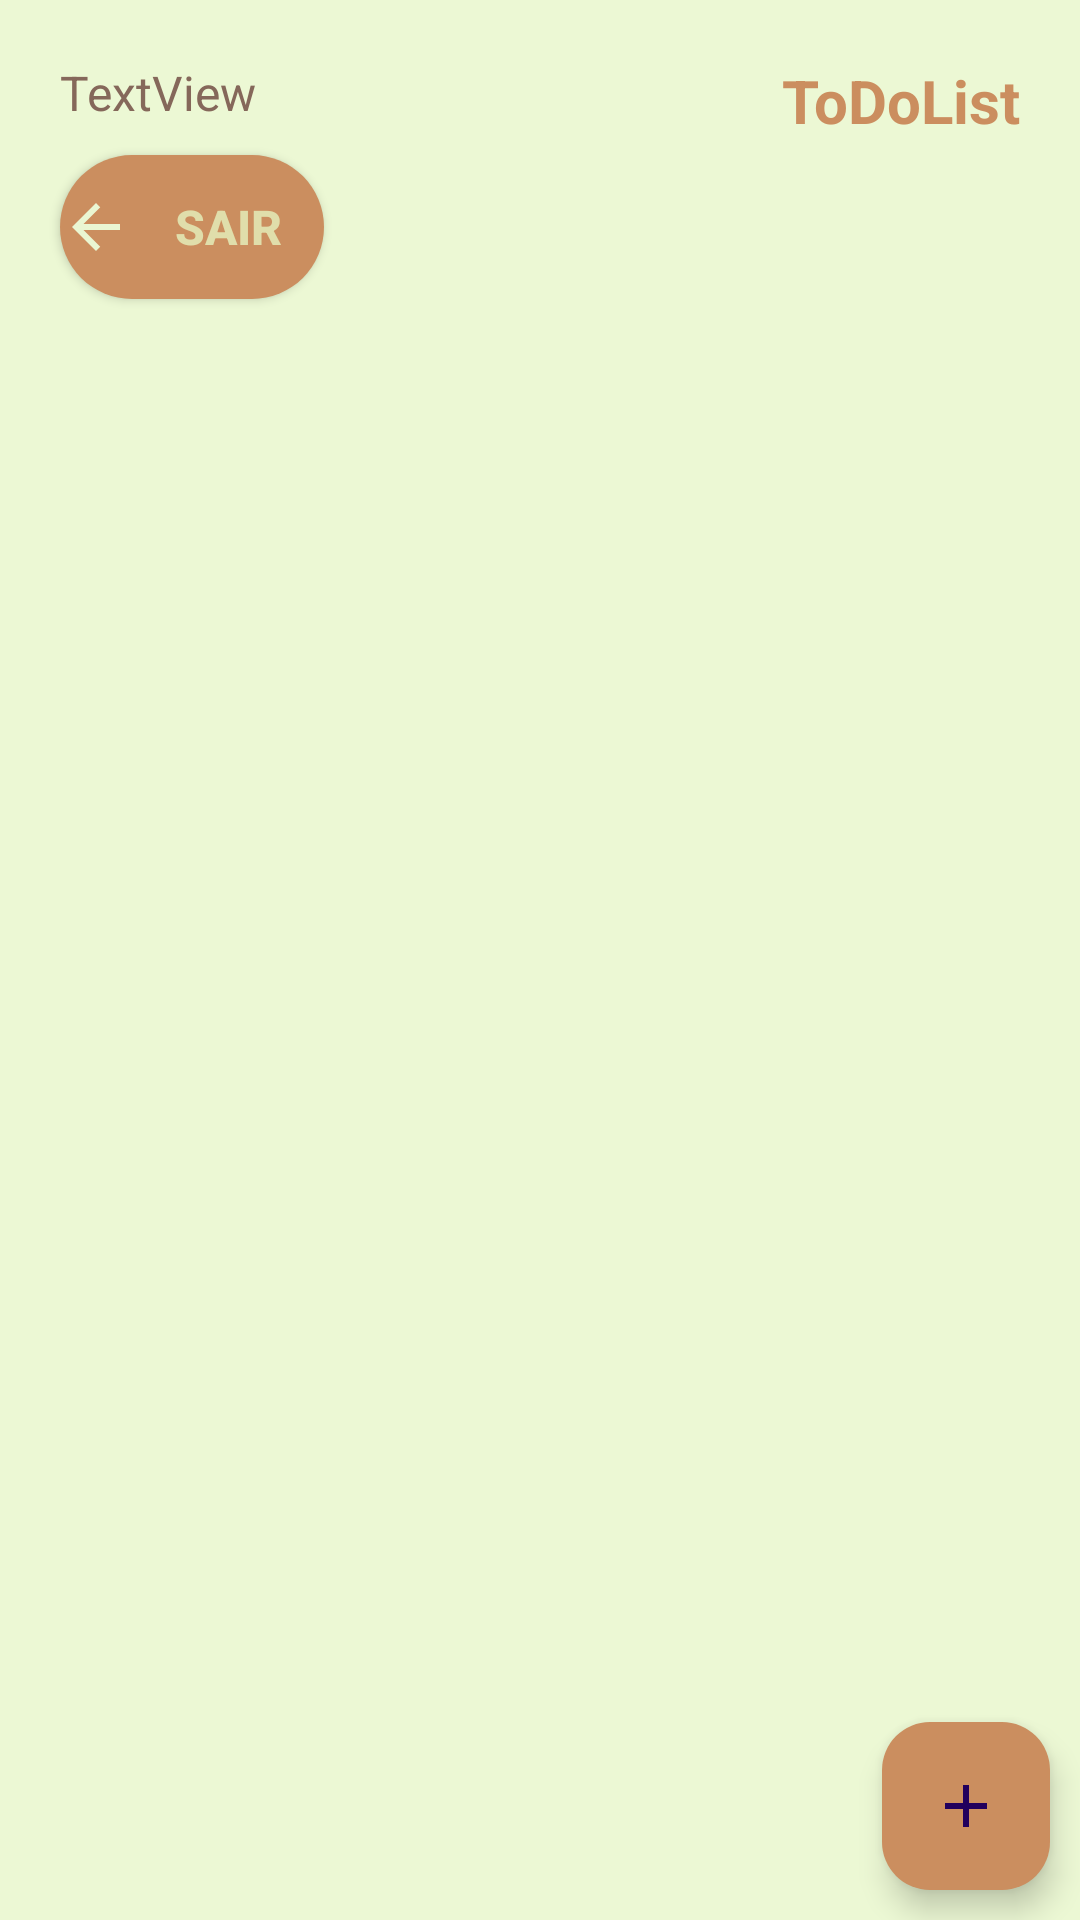

Produce the Android XML layout that renders to this screen, including the resource entries it uses.
<!-- AndroidManifest.xml: application theme Theme.ListToDo -->
<!-- res/layout/activity_lista.xml -->
<?xml version="1.0" encoding="utf-8"?>
<androidx.constraintlayout.widget.ConstraintLayout xmlns:android="http://schemas.android.com/apk/res/android"
    xmlns:app="http://schemas.android.com/apk/res-auto"
    xmlns:tools="http://schemas.android.com/tools"
    android:layout_width="match_parent"
    android:layout_height="match_parent"
    android:background="@color/verdinho">

    <TextView
        android:id="@+id/user_detalhes"
        android:layout_width="wrap_content"
        android:layout_height="wrap_content"
        android:layout_marginStart="20dp"
        android:layout_marginTop="20dp"
        android:text="TextView"
        android:textSize="16dp"
        android:textColor="@color/marronzinho"
        app:layout_constraintStart_toStartOf="parent"
        app:layout_constraintTop_toTopOf="parent" />

    <androidx.appcompat.widget.AppCompatButton
        android:id="@+id/sair"
        android:layout_width="wrap_content"
        android:layout_height="wrap_content"
        android:layout_marginStart="20dp"
        android:layout_marginTop="10dp"
        android:background="@drawable/sairbutton"
        android:drawableLeft="@drawable/ic_arrow"
        android:text="Sair"
        android:textAlignment="center"
        android:textColor="@color/verde"
        android:textSize="16dp"
        android:textStyle="bold"
        app:layout_constraintStart_toStartOf="parent"
        app:layout_constraintTop_toBottomOf="@+id/user_detalhes" />

    <TextView
        android:id="@+id/titulo"
        android:layout_width="wrap_content"
        android:layout_height="wrap_content"
        android:layout_marginTop="20dp"
        android:layout_marginEnd="20dp"
        android:text="ToDoList"
        android:textColor="@color/canela"
        android:textSize="20dp"
        android:textStyle="bold"
        app:layout_constraintEnd_toEndOf="parent"
        app:layout_constraintTop_toTopOf="parent" />

    <androidx.recyclerview.widget.RecyclerView
        android:id="@+id/recyclerView"
        android:layout_width="0dp"
        android:layout_height="629dp"
        android:layout_marginStart="20dp"
        android:layout_marginTop="40dp"
        android:layout_marginEnd="20dp"
        app:layout_constraintEnd_toEndOf="parent"
        app:layout_constraintStart_toStartOf="parent"
        app:layout_constraintTop_toBottomOf="@+id/sair" />

    <com.google.android.material.floatingactionbutton.FloatingActionButton
        android:id="@+id/floatingActionButton"
        android:layout_width="wrap_content"
        android:layout_height="wrap_content"
        android:layout_marginEnd="10dp"
        android:layout_marginBottom="10dp"
        android:accessibilityHeading="false"
        android:backgroundTint="@color/canela"
        android:contentDescription="botão para adicionar"
        android:clickable="true"
        android:tint="@color/verde"
        app:layout_constraintBottom_toBottomOf="parent"
        app:layout_constraintEnd_toEndOf="parent"
        app:srcCompat="@drawable/ic_add" />

</androidx.constraintlayout.widget.ConstraintLayout>
<!-- resources referenced by this layout -->
<resources>
  <color name="canela">#cb8e5f</color>
  <color name="marronzinho">#85685a</color>
  <color name="verde">#e0deab</color>
  <color name="verdinho">#ecf8d4</color>
  <!-- drawable ic_add (drawable) -->
  <vector android:height="24dp" android:tint="#e0deab"
      android:viewportHeight="24" android:viewportWidth="24"
      android:width="24dp" xmlns:android="http://schemas.android.com/apk/res/android">
      <path android:fillColor="@android:color/white" android:pathData="M19,13h-6v6h-2v-6H5v-2h6V5h2v6h6v2z"/>
  </vector>
  <!-- drawable ic_arrow (drawable) -->
  <vector android:autoMirrored="true" android:height="24dp"
      android:tint="#EAF6D2" android:viewportHeight="24"
      android:viewportWidth="24" android:width="24dp" xmlns:android="http://schemas.android.com/apk/res/android">
      <path android:fillColor="@android:color/white" android:pathData="M20,11H7.83l5.59,-5.59L12,4l-8,8 8,8 1.41,-1.41L7.83,13H20v-2z"/>
  </vector>
  <!-- drawable sairbutton (drawable) -->
  <?xml version="1.0" encoding="utf-8"?>
  <shape xmlns:android="http://schemas.android.com/apk/res/android"
      android:shape="rectangle" >
      <corners
          android:radius="90dp"
          />
      <solid
          android:color="@color/canela"
          />
      <size
          android:width="60dp"
          android:height="30dp"
          />
  </shape>
  <style name="Theme.ListToDo" parent="Base.Theme.ListToDo" />
  <style name="Base.Theme.ListToDo" parent="Theme.Material3.DayNight.NoActionBar">
          
          
          <item name="colorPrimary">@color/verde</item>
          <item name="colorSecondary">@color/canela</item>
          <item name="colorTertiary">@color/marronzinho</item>
          <item name="android:statusBarColor" tools:targetApi="1">?attr/colorSecondary</item>
      </style>
</resources>
